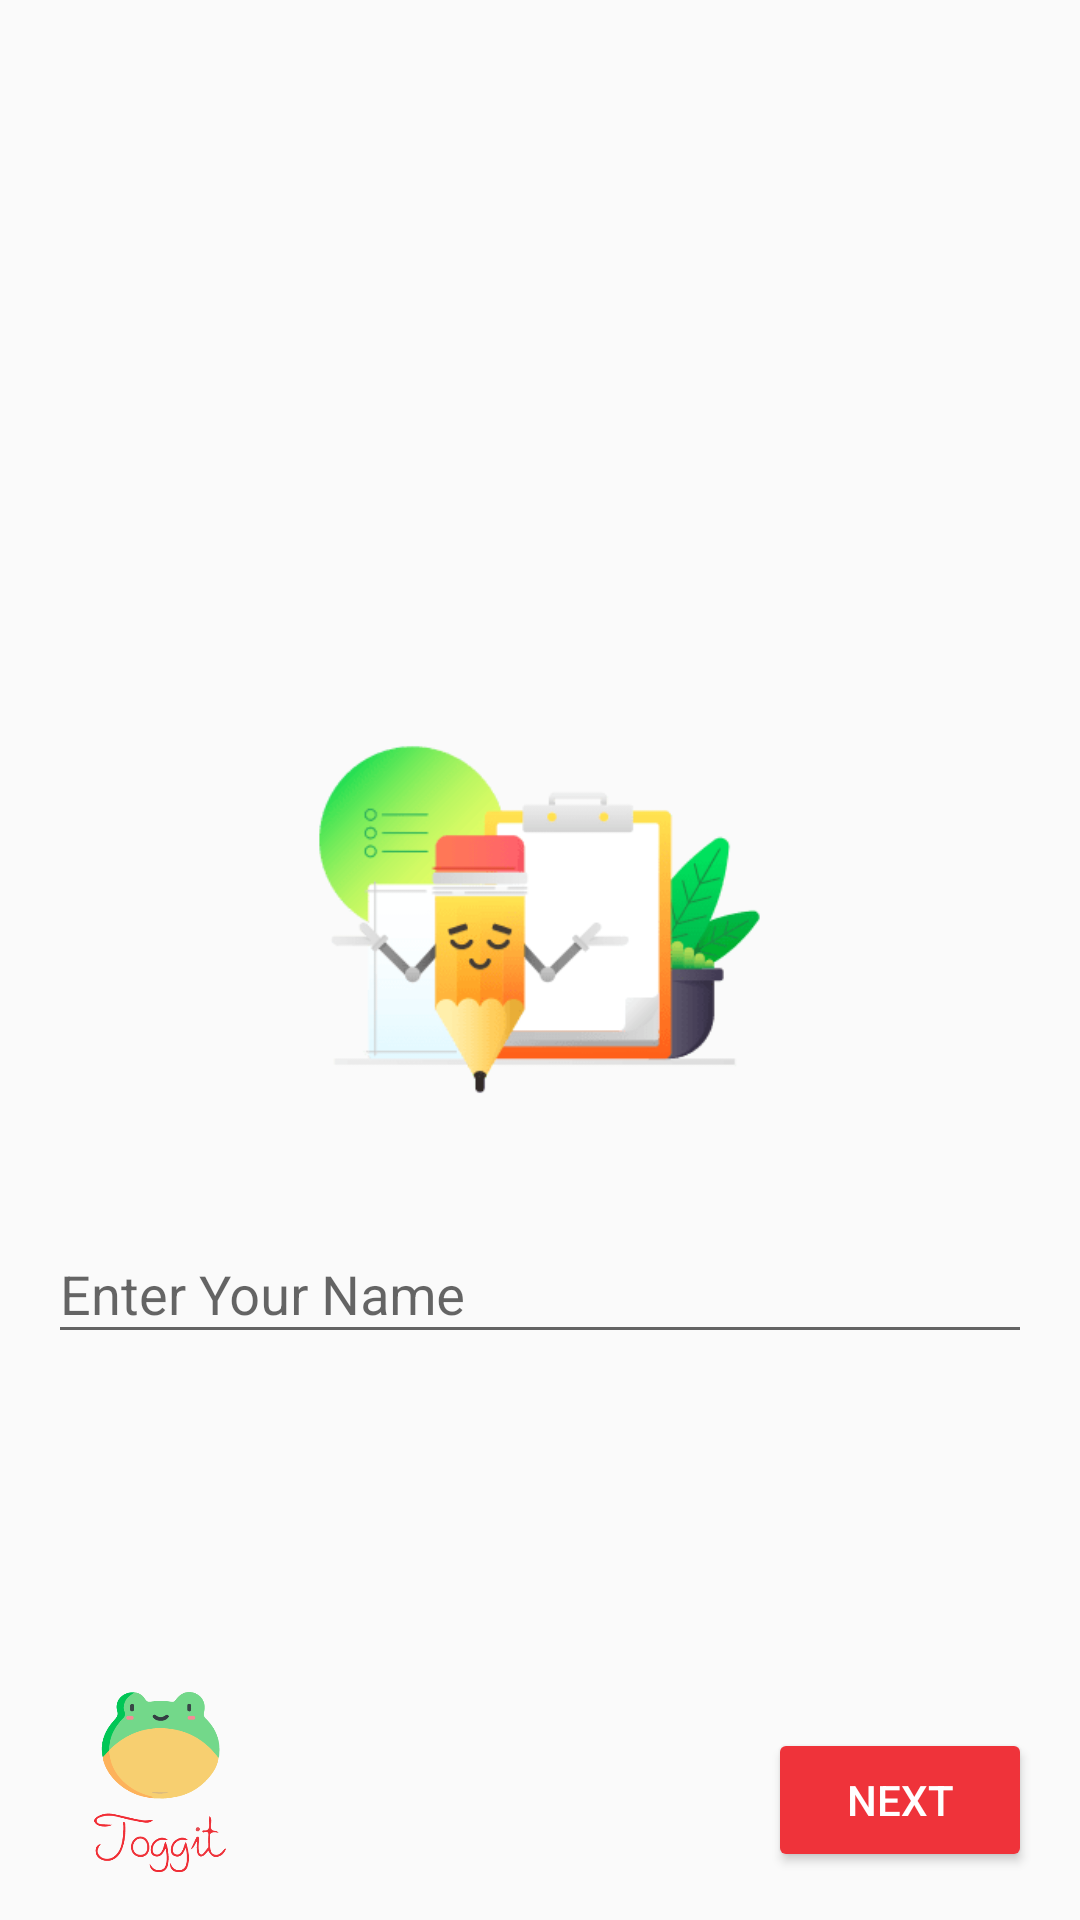

Reconstruct the res/layout file that produces this screen, plus the resources it refers to.
<!-- AndroidManifest.xml: application theme AppTheme -->
<!-- res/layout/activity_user_registration.xml -->
<?xml version="1.0" encoding="utf-8"?>
<LinearLayout xmlns:android="http://schemas.android.com/apk/res/android"
    xmlns:tools="http://schemas.android.com/tools"
    android:layout_width="match_parent"
    android:layout_height="match_parent"
    android:orientation="vertical"
    android:gravity="center"
    tools:context=".StartUp.UserRegistration">

    <ImageView
        android:layout_width="215dp"
        android:layout_height="153dp"
        android:layout_marginTop="230dp"
        android:src="@drawable/registration01"/>

    <com.google.android.material.textfield.TextInputLayout
        android:layout_width="match_parent"
        android:layout_height="wrap_content"
        android:padding="16dp"
        android:hint="Enter Your Name">
        <com.google.android.material.textfield.TextInputEditText
            android:layout_width="match_parent"
            android:layout_height="match_parent"
            android:id="@+id/name_field"
            android:inputType="textPersonName|textCapWords" />

    </com.google.android.material.textfield.TextInputLayout>

    <RelativeLayout
        android:id="@+id/id_of_foot"
        android:layout_width="fill_parent"
        android:layout_height="wrap_content"
        android:layout_gravity="bottom"
        android:orientation="horizontal"
        android:layout_weight="1"
        android:layout_alignParentBottom="true"
        android:gravity="bottom">

        <ImageView
            android:id="@+id/id_of_logo"
            android:layout_width="126dp"
            android:layout_height="60dp"
            android:layout_alignParentBottom="true"
            android:layout_marginLeft="-10dp"
            android:layout_marginBottom="16dp"
            android:src="@drawable/colour_logo"/>

        <Button
            android:id="@+id/nextButton"
            style="@style/Widget.AppCompat.Button.Colored"
            android:layout_width="wrap_content"
            android:layout_height="wrap_content"
            android:layout_alignParentRight="true"
            android:layout_alignParentBottom="true"
            android:layout_margin="16dp"
            android:text="@string/next"
            android:textColor="#FFFFFF"/>

    </RelativeLayout>

</LinearLayout>
<!-- resources referenced by this layout -->
<resources>
  <!-- drawable colour_logo: jpeg bitmap (drawable, 42687 bytes) -->
  <!-- drawable registration01: png bitmap (drawable-hdpi, 22468 bytes) -->
  <string name="next">NEXT</string>
  <style name="AppTheme" parent="Theme.AppCompat.Light.DarkActionBar">
          
          <item name="colorPrimary">@color/colorPrimary</item>
          <item name="colorPrimaryDark">@color/colorPrimaryDark</item>
          <item name="colorAccent">@color/colorAccent</item>
      </style>
  <color name="colorPrimary">#01C656</color>
  <color name="colorPrimaryDark">#118E8C</color>
  <color name="colorAccent">#EF333A</color>
</resources>
